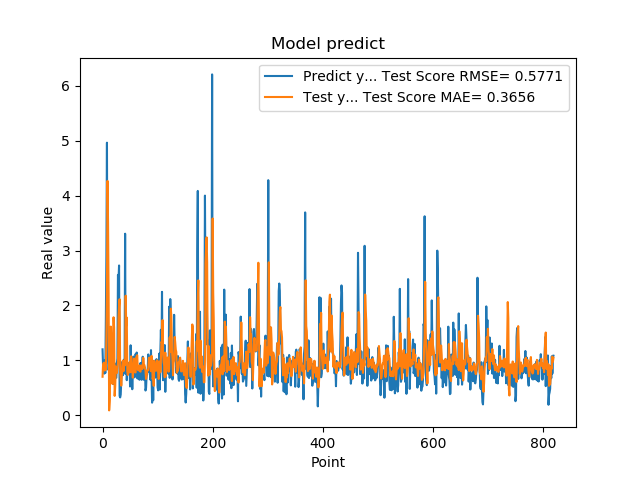

Data behind this chart, as committed beside it:
1.201630949974060059e+00, 7.023923057448976381e-01
8.802530169486999512e-01, 9.331661900450332059e-01
8.531429767608642578e-01, 9.524896281550373489e-01
7.591750025749206543e-01, 9.585632235485105346e-01
1.005007982254028320e+00, 8.156893496150637857e-01
7.687720060348510742e-01, 8.993361294769344205e-01
1.740013241767883301e+00, 8.312994965188267305e-01
2.913533687591552734e+00, 1.432733543468883486e+00
4.963075160980224609e+00, 2.292130032976382736e+00
1.471215128898620605e+00, 4.267499725501395780e+00
1.000648975372314453e+00, 3.498485247929726594e+00
8.220189809799194336e-01, 2.220533901960159540e+00
9.362199902534482643e-01, 8.994875223468452863e-02
5.486897230148315430e-01, 2.645006855097196685e-01
1.111255049705505371e+00, 1.170888393915933134e+00
7.148039937019348145e-01, 1.615755899951354602e+00
1.052167057991027832e+00, 1.259471955358386630e+00
8.955980539321898304e-01, 7.254167767143389067e-01
7.769405245780944824e-01, 5.712405182824992211e-01
5.699509978294372559e-01, 1.467349868053820172e+00
8.244060277938842773e-01, 1.785293339678906577e+00
5.800840258598327637e-01, 1.595069848598199114e+00
9.488009810447691761e-01, 3.536912018424669957e-01
7.918390035629272461e-01, 5.259829886926985498e-01
6.937990188598632812e-01, 8.888905263087855113e-01
6.834830045700073242e-01, 8.178286161967929235e-01
9.433320164680479847e-01, 7.704586144794044467e-01
1.032713770866394043e+00, 8.632183650725187007e-01
2.556216001510620117e+00, 9.502149881047098345e-01
2.464895963668823242e+00, 1.772901489005721087e+00
2.728049993515014204e+00, 1.994423198263491237e+00
3.558506965637206476e-01, 2.113071965257302676e+00
3.262020051479339600e-01, 8.260973771698294499e-01
3.781589865684509277e-01, 6.760227141964991748e-01
6.306380033493041992e-01, 5.403685931765580541e-01
8.854129910469055176e-01, 7.288021156696251612e-01
9.743152856826782227e-01, 9.008071508197140753e-01
7.307389974594116211e-01, 9.982689206528484460e-01
9.521890282630921520e-01, 8.039614795932901181e-01
1.011654973030090332e+00, 9.400014058620649315e-01
7.643579840660095215e-01, 9.956521988539226431e-01
3.306220054626464844e+00, 9.114017473425805038e-01
7.543110251426696777e-01, 2.178191942588277641e+00
1.409499049186706321e+00, 1.631226242451735642e+00
6.401469707489013672e-01, 1.779650132884580183e+00
8.640019893646240234e-01, 7.973767047201704150e-01
8.469420075416564941e-01, 7.358288345863371882e-01
7.976629734039306641e-01, 7.978252798093872222e-01
9.555831551551821068e-01, 7.804318582239967439e-01
9.546210169792175293e-01, 9.602015716084526531e-01
5.251880288124084473e-01, 9.800811357790044642e-01
1.275226235389709695e+00, 7.862598564761480446e-01
8.355640172958374023e-01, 1.074552448946235694e+00
7.640249729156494141e-01, 9.304875441905994249e-01
4.752210080623626154e-01, 8.431037577684786788e-01
7.414129972457885742e-01, 6.863159944222788633e-01
1.069700956344604492e+00, 8.255652297194540079e-01
7.892770171165466309e-01, 1.032174861825597478e+00
6.914690136909484863e-01, 9.495086901189487838e-01
7.093830108642578125e-01, 7.855047392875071921e-01
1.115731000900268555e+00, 7.806517731259103865e-01
... 759 more rows
